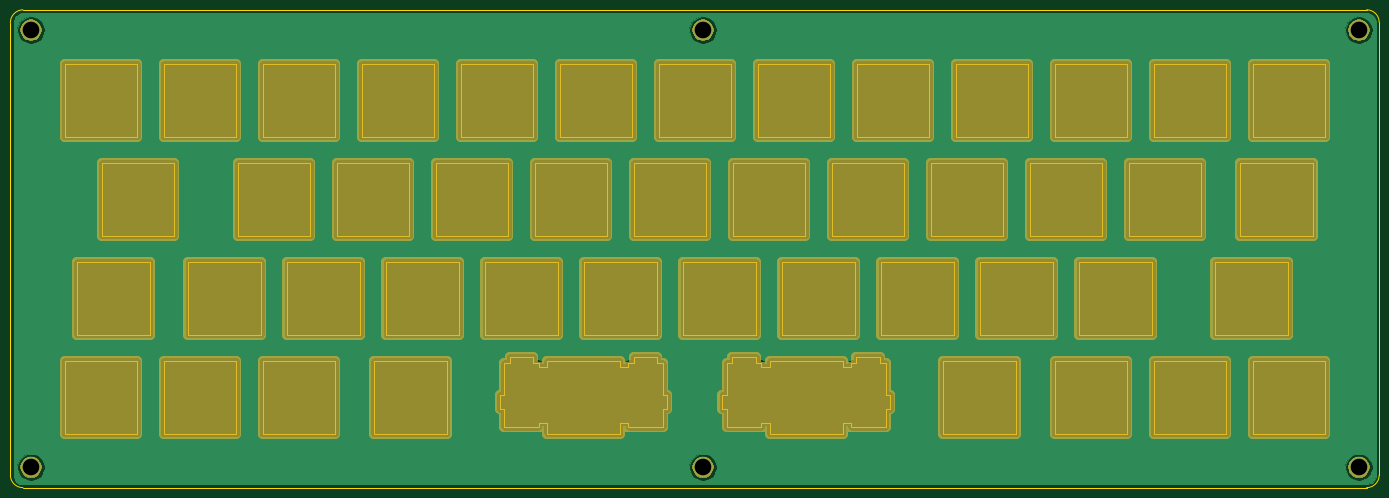
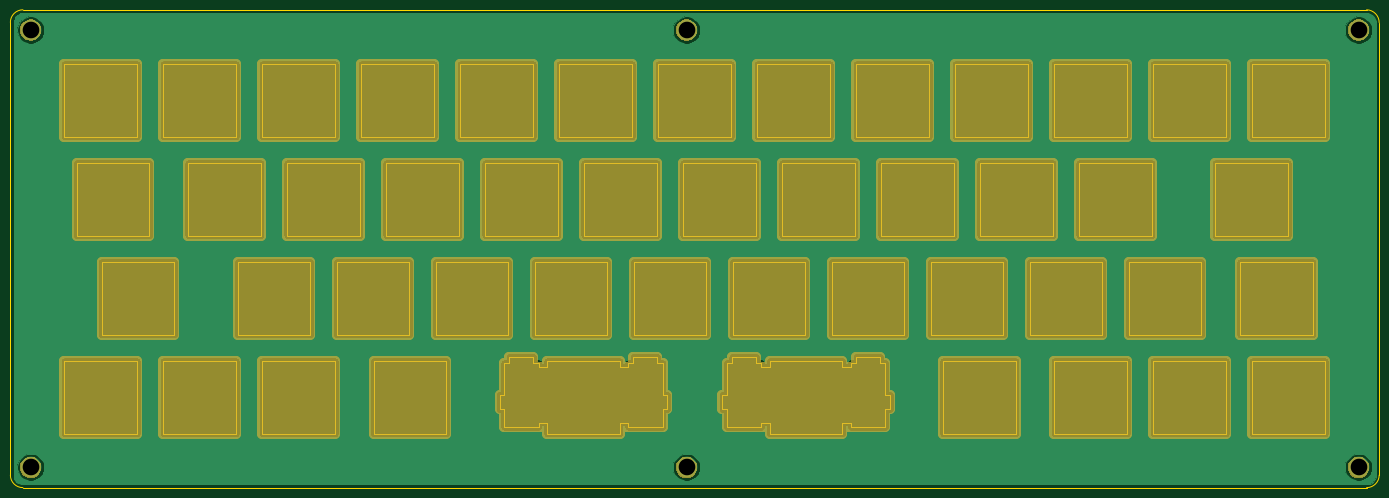
Circuit board: 11 layer files. Board 263.4 x 91.9 mm.
- bottom_copper: plate-B_Cu.gbl (157490 bytes)
- bottom_mask: plate-B_Mask.gbs (23279 bytes)
- paste: plate-B_Paste.gbp (487 bytes)
- bottom_silk: plate-B_SilkS.gbo (488 bytes)
- outline: plate-Edge_Cuts.gm1 (14116 bytes)
- top_copper: plate-F_Cu.gtl (157490 bytes)
- top_mask: plate-F_Mask.gts (23279 bytes)
- paste: plate-F_Paste.gtp (487 bytes)
- top_silk: plate-F_SilkS.gto (488 bytes)
- drill: plate-NPTH.drl (269 bytes)
- drill: plate-PTH.drl (372 bytes)

=== bottom_copper: plate-B_Cu.gbl (157490 bytes, source omitted) ===
=== bottom_mask: plate-B_Mask.gbs (23279 bytes, source omitted) ===
=== paste: plate-B_Paste.gbp ===
G04 #@! TF.GenerationSoftware,KiCad,Pcbnew,(5.1.5)-3*
G04 #@! TF.CreationDate,2020-04-02T19:09:24+02:00*
G04 #@! TF.ProjectId,plate,706c6174-652e-46b6-9963-61645f706362,rev?*
G04 #@! TF.SameCoordinates,Original*
G04 #@! TF.FileFunction,Paste,Bot*
G04 #@! TF.FilePolarity,Positive*
%FSLAX46Y46*%
G04 Gerber Fmt 4.6, Leading zero omitted, Abs format (unit mm)*
G04 Created by KiCad (PCBNEW (5.1.5)-3) date 2020-04-02 19:09:24*
%MOMM*%
%LPD*%
G04 APERTURE LIST*
G04 APERTURE END LIST*
M02*

=== bottom_silk: plate-B_SilkS.gbo ===
G04 #@! TF.GenerationSoftware,KiCad,Pcbnew,(5.1.5)-3*
G04 #@! TF.CreationDate,2020-04-02T19:09:24+02:00*
G04 #@! TF.ProjectId,plate,706c6174-652e-46b6-9963-61645f706362,rev?*
G04 #@! TF.SameCoordinates,Original*
G04 #@! TF.FileFunction,Legend,Bot*
G04 #@! TF.FilePolarity,Positive*
%FSLAX46Y46*%
G04 Gerber Fmt 4.6, Leading zero omitted, Abs format (unit mm)*
G04 Created by KiCad (PCBNEW (5.1.5)-3) date 2020-04-02 19:09:24*
%MOMM*%
%LPD*%
G04 APERTURE LIST*
G04 APERTURE END LIST*
M02*

=== outline: plate-Edge_Cuts.gm1 (14116 bytes, source omitted) ===
=== top_copper: plate-F_Cu.gtl (157490 bytes, source omitted) ===
=== top_mask: plate-F_Mask.gts (23279 bytes, source omitted) ===
=== paste: plate-F_Paste.gtp ===
G04 #@! TF.GenerationSoftware,KiCad,Pcbnew,(5.1.5)-3*
G04 #@! TF.CreationDate,2020-04-02T19:09:24+02:00*
G04 #@! TF.ProjectId,plate,706c6174-652e-46b6-9963-61645f706362,rev?*
G04 #@! TF.SameCoordinates,Original*
G04 #@! TF.FileFunction,Paste,Top*
G04 #@! TF.FilePolarity,Positive*
%FSLAX46Y46*%
G04 Gerber Fmt 4.6, Leading zero omitted, Abs format (unit mm)*
G04 Created by KiCad (PCBNEW (5.1.5)-3) date 2020-04-02 19:09:24*
%MOMM*%
%LPD*%
G04 APERTURE LIST*
G04 APERTURE END LIST*
M02*

=== top_silk: plate-F_SilkS.gto ===
G04 #@! TF.GenerationSoftware,KiCad,Pcbnew,(5.1.5)-3*
G04 #@! TF.CreationDate,2020-04-02T19:09:24+02:00*
G04 #@! TF.ProjectId,plate,706c6174-652e-46b6-9963-61645f706362,rev?*
G04 #@! TF.SameCoordinates,Original*
G04 #@! TF.FileFunction,Legend,Top*
G04 #@! TF.FilePolarity,Positive*
%FSLAX46Y46*%
G04 Gerber Fmt 4.6, Leading zero omitted, Abs format (unit mm)*
G04 Created by KiCad (PCBNEW (5.1.5)-3) date 2020-04-02 19:09:24*
%MOMM*%
%LPD*%
G04 APERTURE LIST*
G04 APERTURE END LIST*
M02*

=== drill: plate-NPTH.drl ===
M48
; DRILL file {KiCad (5.1.5)-3} date 04/02/20 19:09:30
; FORMAT={-:-/ absolute / inch / decimal}
; #@! TF.CreationDate,2020-04-02T19:09:30+02:00
; #@! TF.GenerationSoftware,Kicad,Pcbnew,(5.1.5)-3
; #@! TF.FileFunction,NonPlated,1,2,NPTH
FMAT,2
INCH
%
G90
G05
T0
M30

=== drill: plate-PTH.drl ===
M48
; DRILL file {KiCad (5.1.5)-3} date 04/02/20 19:09:30
; FORMAT={-:-/ absolute / inch / decimal}
; #@! TF.CreationDate,2020-04-02T19:09:30+02:00
; #@! TF.GenerationSoftware,Kicad,Pcbnew,(5.1.5)-3
; #@! TF.FileFunction,Plated,1,2,PTH
FMAT,2
INCH
T1C0.1260
%
G90
G05
T1
X4.5891Y-8.2134
X14.6484Y-8.2134
X14.6484Y-4.9016
X9.68Y-8.2134
X9.68Y-4.9016
X4.5891Y-4.9016
T0
M30
